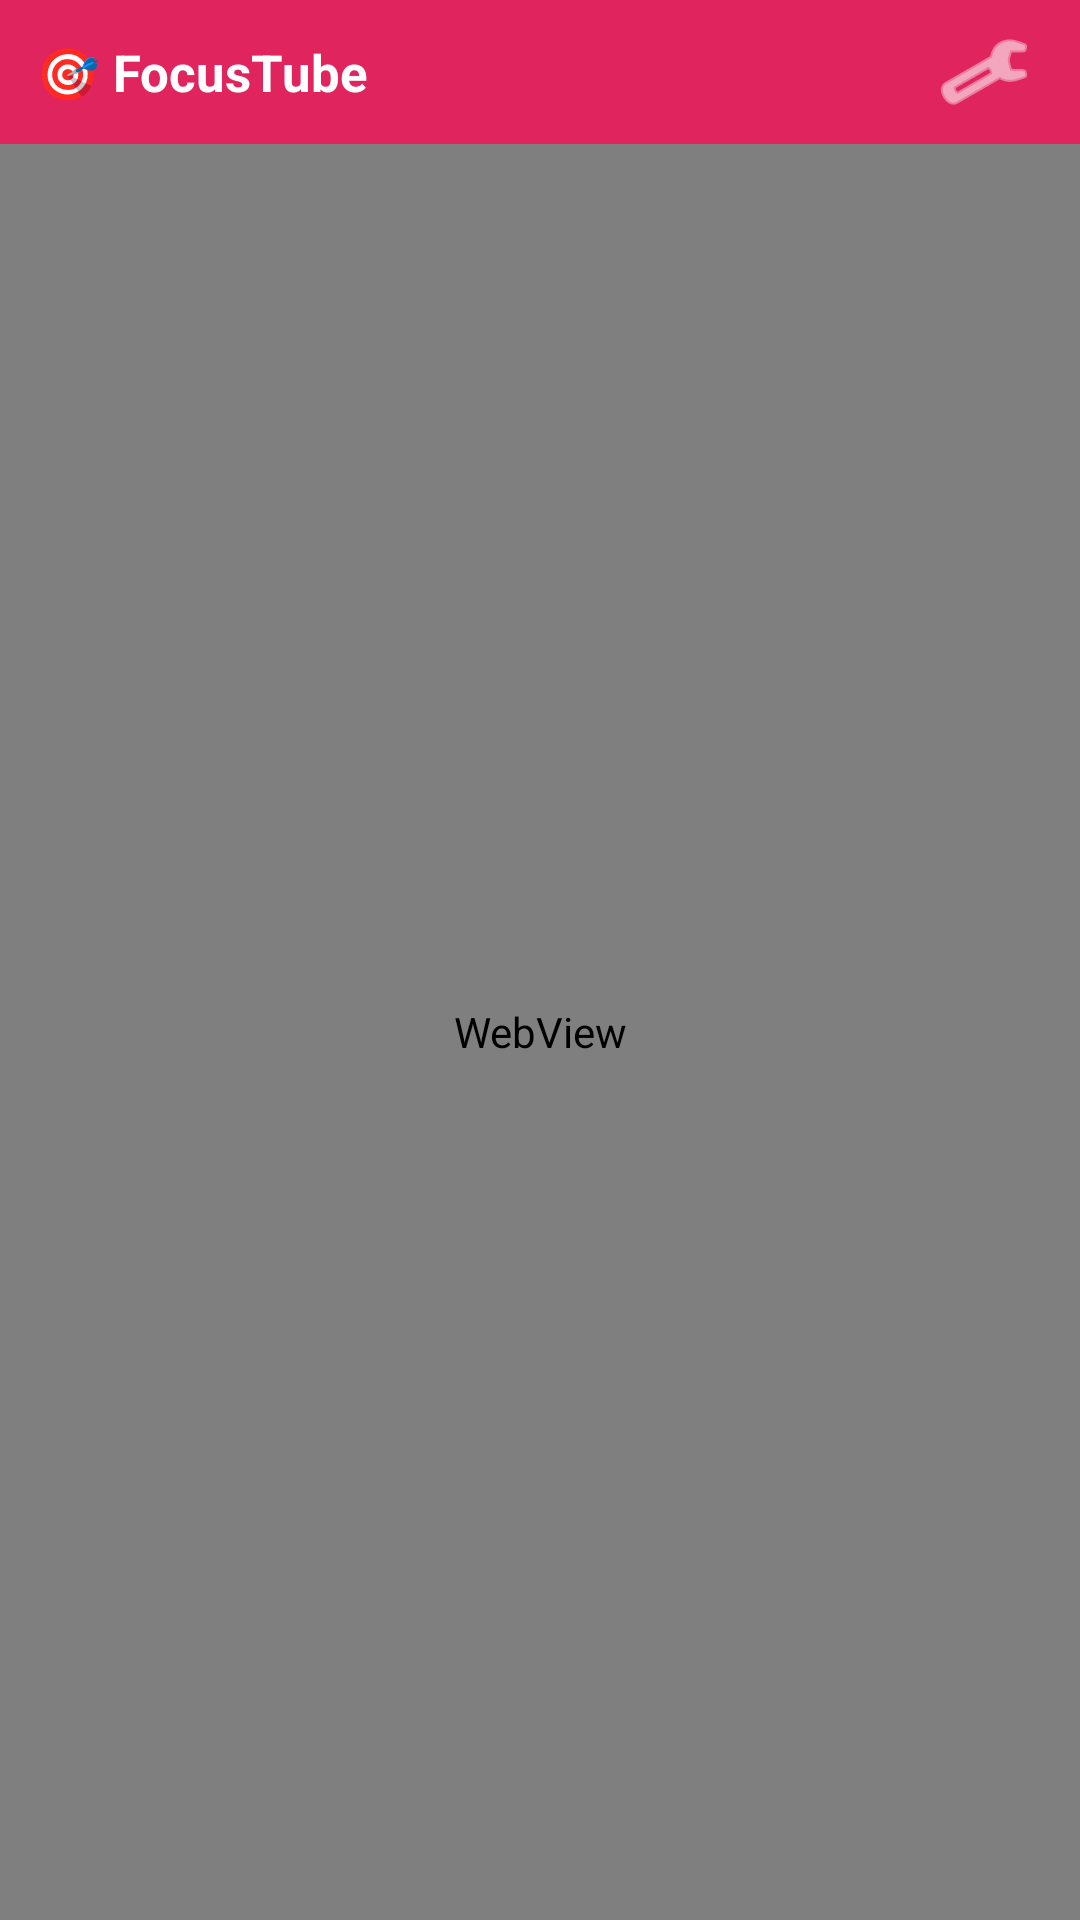

Write the Android layout XML for this screen, with the resource values it uses.
<!-- AndroidManifest.xml: application theme Theme.FocusTube -->
<!-- res/layout/activity_main.xml -->
<?xml version="1.0" encoding="utf-8"?>
<LinearLayout xmlns:android="http://schemas.android.com/apk/res/android"
    android:layout_width="match_parent"
    android:layout_height="match_parent"
    android:orientation="vertical">

    <LinearLayout
        android:layout_width="match_parent"
        android:layout_height="48dp"
        android:background="@color/topbar"
        android:gravity="center_vertical"
        android:orientation="horizontal"
        android:paddingHorizontal="12dp">

        <TextView
            android:layout_width="0dp"
            android:layout_height="wrap_content"
            android:layout_weight="1"
            android:text="@string/app_name"
            android:textColor="@android:color/white"
            android:textSize="17sp"
            android:textStyle="bold" />

        <ImageButton
            android:id="@+id/btn_settings"
            android:layout_width="40dp"
            android:layout_height="40dp"
            android:background="?attr/selectableItemBackgroundBorderless"
            android:contentDescription="@string/settings_title"
            android:src="@android:drawable/ic_menu_manage"
            android:tint="@android:color/white" />
    </LinearLayout>

    <WebView
        android:id="@+id/webview"
        android:layout_width="match_parent"
        android:layout_height="0dp"
        android:layout_weight="1" />
</LinearLayout>
<!-- resources referenced by this layout -->
<resources>
  <color name="topbar">#E0245E</color>
  <string name="app_name">🎯 FocusTube</string>
  <string name="settings_title">FocusTube 설정</string>
  <style name="Theme.FocusTube" parent="Theme.Material3.DayNight.NoActionBar">
          <item name="colorPrimary">@color/topbar</item>
      </style>
</resources>
